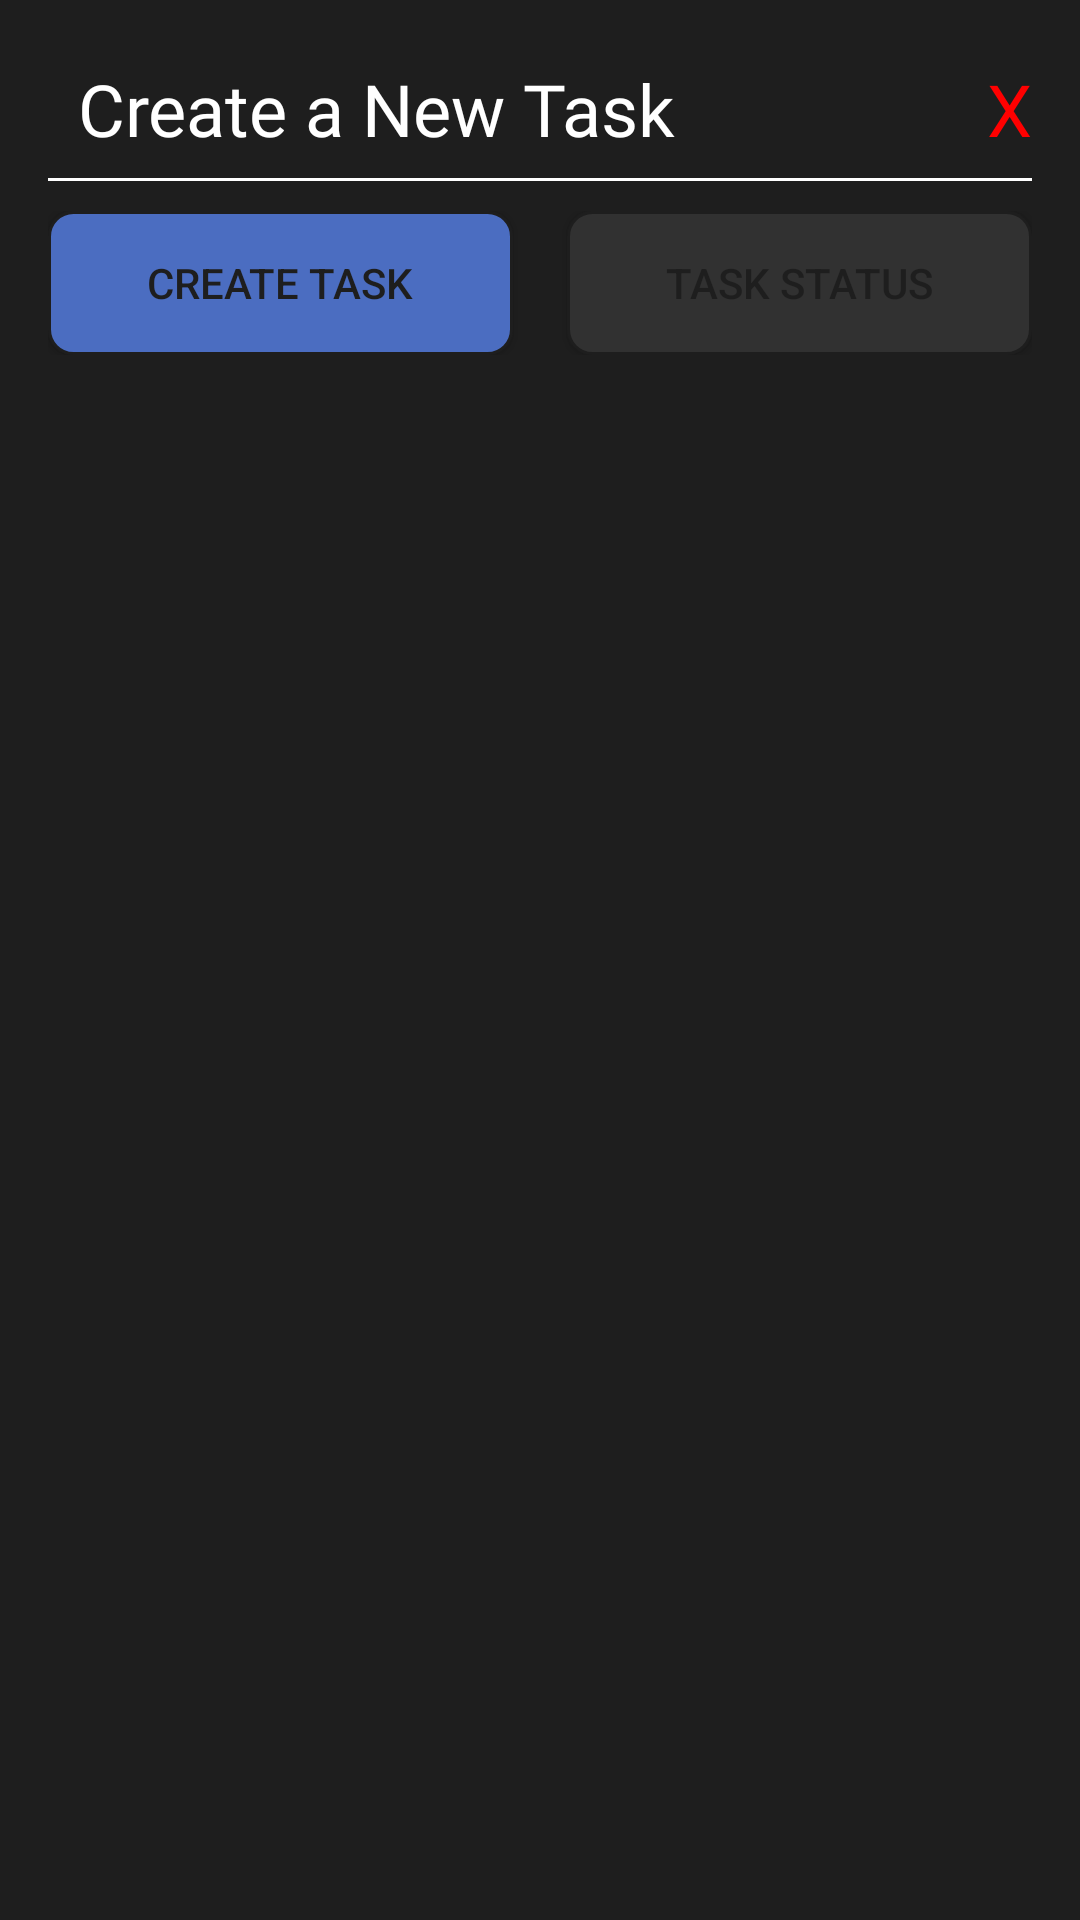

The Android layout XML behind this screen, and the referenced resources:
<!-- AndroidManifest.xml: application theme Theme.CapstoneProject -->
<!-- res/layout/activity_create_task.xml -->
<?xml version="1.0" encoding="utf-8"?>
<RelativeLayout xmlns:android="http://schemas.android.com/apk/res/android"
    xmlns:app="http://schemas.android.com/apk/res-auto"
    xmlns:tools="http://schemas.android.com/tools"
    android:layout_width="match_parent"
    android:layout_height="match_parent"
    android:background="@color/black_background"
    android:paddingBottom="20dp"
    tools:context=".CreateTaskActivity">



    <LinearLayout
        android:id="@+id/newTaskHeadLayout"
        android:layout_width="match_parent"
        android:layout_height="wrap_content"
        android:orientation="vertical"
        android:paddingTop="20dp"
        android:paddingLeft="16dp"
        android:paddingRight="16dp">

        <LinearLayout
            android:layout_width="match_parent"
            android:layout_height="wrap_content"
            android:orientation="horizontal">

            <TextView
                android:layout_width="0dp"
                android:layout_height="wrap_content"
                android:text="Create a New Task"
                android:layout_weight="1"
                android:textColor="@color/white_text"
                android:textSize="24sp"
                android:layout_marginStart="10dp"
                android:fontFamily="@font/poppinssemibold"
                />

            <TextView
                android:id="@+id/txtViewClose"
                android:layout_width="0dp"
                android:layout_height="wrap_content"
                android:text="X"
                android:layout_weight="0.5"
                android:textColor="@color/red_background"
                android:textSize="24sp"
                android:layout_gravity="center"
                android:gravity="end"
                android:fontFamily="@font/poppinssemibold"
                />

        </LinearLayout>

        <View
            android:layout_width="match_parent"
            android:layout_height="1dp"
            android:background="@android:color/white"
            android:layout_marginTop="7dp" />

    </LinearLayout>

    <LinearLayout
        android:id="@+id/buttonsLinearLayout"
        android:layout_width="match_parent"
        android:layout_height="wrap_content"
        android:orientation="horizontal"
        android:layout_marginTop="10dp"
        android:paddingLeft="16dp"
        android:paddingRight="16dp"
        android:layout_below="@id/newTaskHeadLayout">

        <Button
            android:id="@+id/btnCreateTask"
            android:layout_width="0dp"
            android:layout_height="wrap_content"
            android:layout_weight="1"
            android:text="Create Task"
            android:textColor="@color/black_background"
            android:background="@drawable/round_button_task_history_active" />

        <Space
            android:layout_width="18dp"
            android:layout_height="wrap_content"/>

        <Button
            android:id="@+id/btnViewTasks"
            android:layout_width="0dp"
            android:layout_height="wrap_content"
            android:layout_weight="1"
            android:text="Task Status"
            android:textColor="@color/black_background"
            android:background="@drawable/round_button_task_history_inactive" />

    </LinearLayout>

    <FrameLayout
        android:id="@+id/fragmentContainerCreateTask"
        android:layout_width="match_parent"
        android:layout_height="match_parent"
        android:layout_below="@id/buttonsLinearLayout"
        android:background="@color/black_background">
    </FrameLayout>




</RelativeLayout>
<!-- resources referenced by this layout -->
<resources>
  <color name="black_background">#1E1E1E</color>
  <color name="red_background">#FF0000</color>
  <color name="white_text">#FFFFFF</color>
  <!-- drawable round_button_task_history_active (drawable) -->
  <?xml version="1.0" encoding="utf-8"?>
  <shape xmlns:android="http://schemas.android.com/apk/res/android">
      <solid android:color="@color/blue_primary" />
      <corners android:radius="8dp" />
      <stroke
          android:width="1dp"
          android:color="@color/black_background" />
  </shape>
  <!-- drawable round_button_task_history_inactive (drawable) -->
  <?xml version="1.0" encoding="utf-8"?>
  <shape xmlns:android="http://schemas.android.com/apk/res/android">
      <solid android:color="@color/card_background" />
      <corners android:radius="8dp" />
      <stroke
          android:width="1dp"
          android:color="@color/black_background" />
  </shape>
  <style name="Theme.CapstoneProject" parent="Base.Theme.CapstoneProject" />
  <color name="blue_primary">#4B6DC1</color>
  <color name="card_background">#313131</color>
  <style name="Base.Theme.CapstoneProject" parent="Theme.AppCompat.Light.NoActionBar">
          
          
      </style>
</resources>
